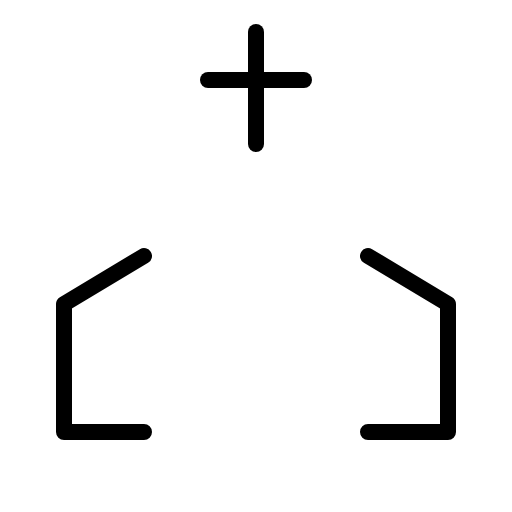
t = 0.00 s
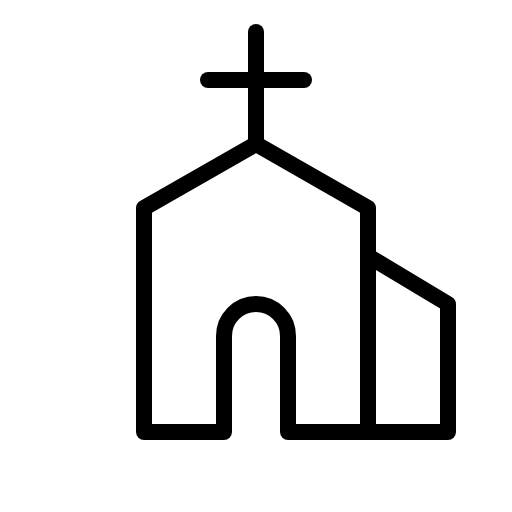
t = 1.20 s
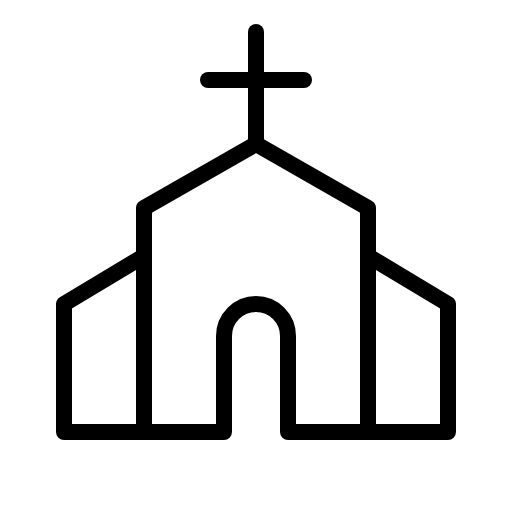
t = 1.58 s
t = 1.95 s: frame unchanged from t = 1.58 s, image omitted
t = 2.33 s: frame unchanged from t = 1.58 s, image omitted

The animated SVG that drew these frames (rendered in a browser with its animation timeline set to each time). Animation: 1 CSS @keyframes rule; one cycle of 2.70 s, repeats indefinitely.

<svg xmlns="http://www.w3.org/2000/svg" viewBox="0 0 256 256">
  <style>
    .draw-line {
      stroke-dasharray: 2000;
      stroke-dashoffset: 0;
    }
    svg:hover .draw-line {
      animation: phosphor-draw-in 1.5s ease-in-out infinite alternate;
    }
    @keyframes phosphor-draw-in {
      0%   { stroke-dashoffset: 2000; }
      100% { stroke-dashoffset: 0; }
    }
  </style><rect width="256" height="256" fill="none"/><path d="M72,216h40V168a16,16,0,0,1,16-16h0a16,16,0,0,1,16,16v48h40V104L128,72,72,104Z" fill="none" stroke="currentColor" stroke-linecap="round" stroke-linejoin="round" stroke-width="8" class="draw-line" pathLength="1" style="animation-delay: 0s"/><line x1="128" y1="72" x2="128" y2="16" fill="none" stroke="currentColor" stroke-linecap="round" stroke-linejoin="round" stroke-width="8" class="draw-line" pathLength="1" style="animation-delay: 0.3s"/><line x1="104" y1="40" x2="152" y2="40" fill="none" stroke="currentColor" stroke-linecap="round" stroke-linejoin="round" stroke-width="8" class="draw-line" pathLength="1" style="animation-delay: 0.6s"/><polyline points="184 128 224 152 224 216 184 216" fill="none" stroke="currentColor" stroke-linecap="round" stroke-linejoin="round" stroke-width="8" class="draw-line" pathLength="1" style="animation-delay: 0.9s"/><polyline points="72 128 32 152 32 216 72 216" fill="none" stroke="currentColor" stroke-linecap="round" stroke-linejoin="round" stroke-width="8" class="draw-line" pathLength="1" style="animation-delay: 1.2s"/></svg>
